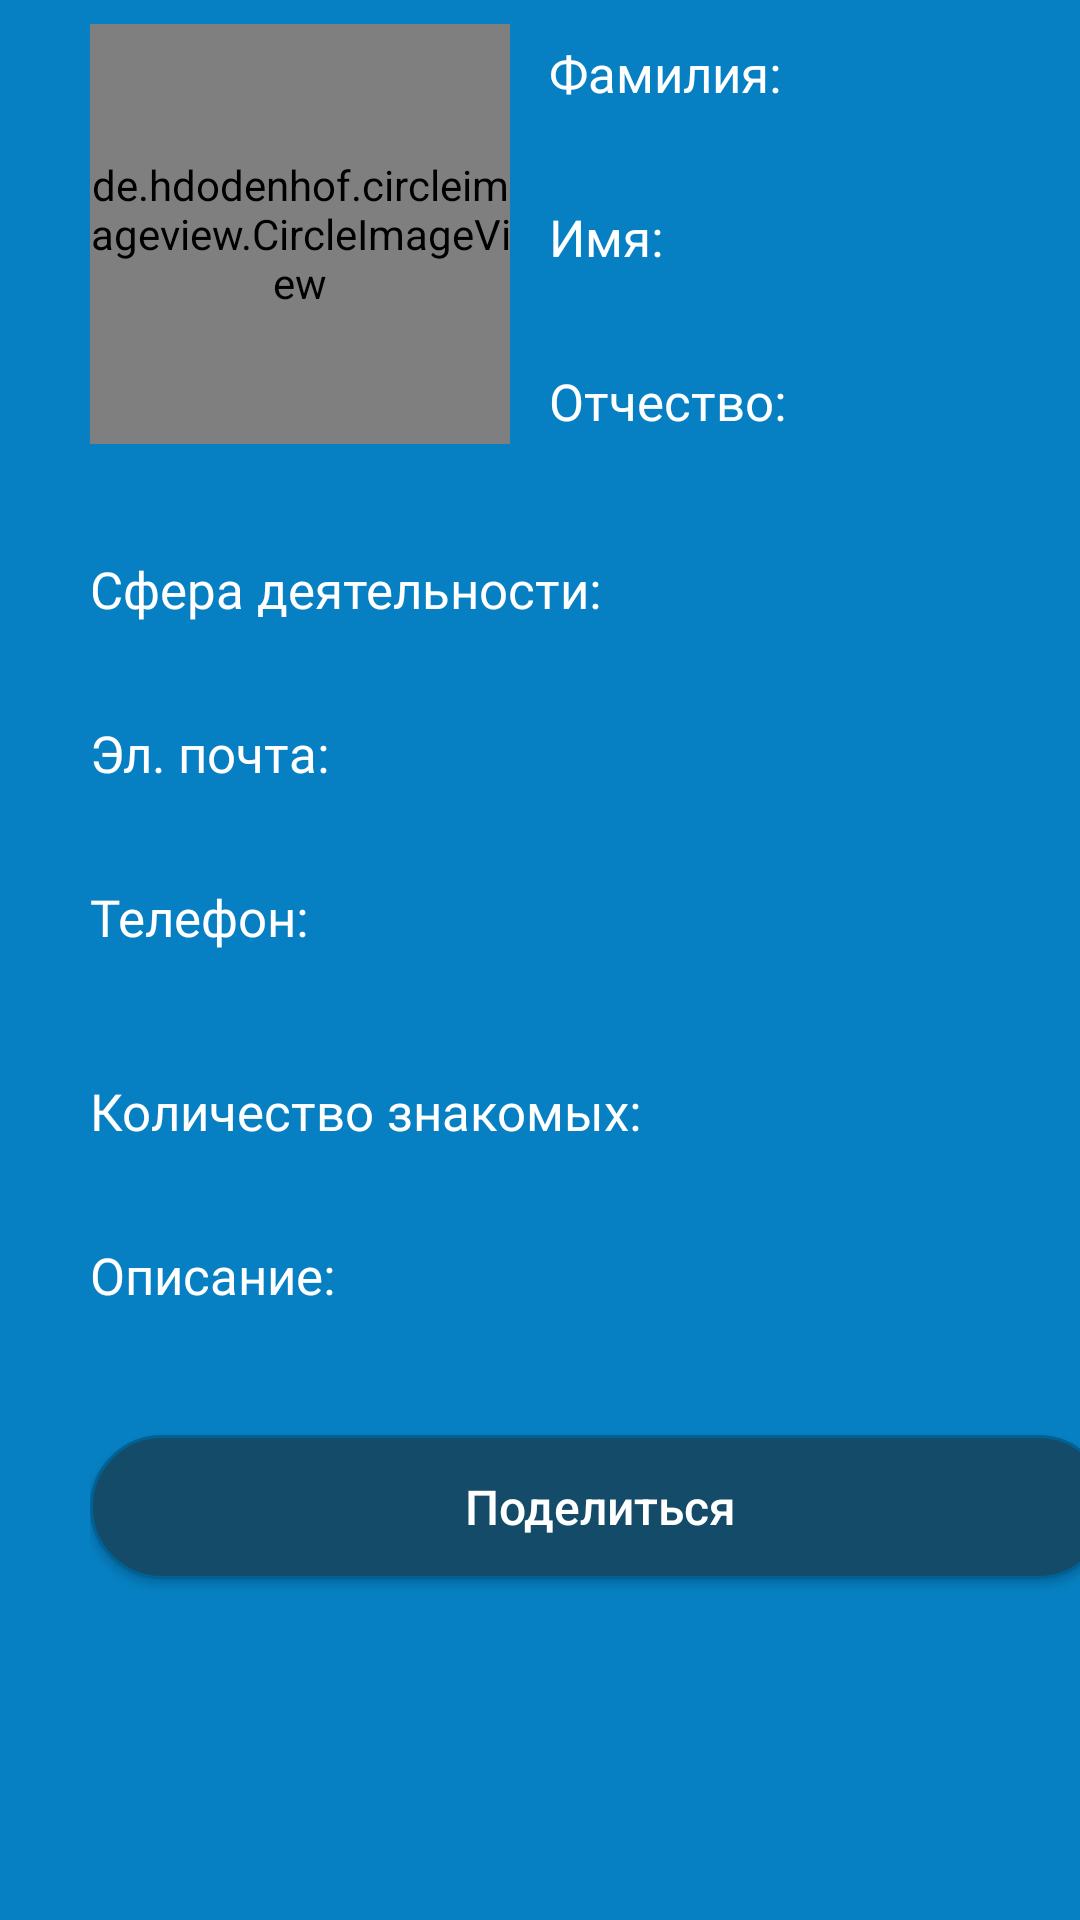

Here is an Android app screen rendered from its layout file. Give the layout XML and the strings, colors and styles it references.
<!-- AndroidManifest.xml: application theme KithAppTheme -->
<!-- res/layout/fragment_profile.xml -->
<?xml version="1.0" encoding="utf-8"?>
<layout
    xmlns:customAttrs="http://schemas.android.com/apk/res-auto"
    xmlns:android="http://schemas.android.com/apk/res/android">
<androidx.constraintlayout.widget.ConstraintLayout
    android:id="@+id/root"
    android:layout_width="match_parent"
    android:layout_height="match_parent"
    android:background="@color/colorPrimary">

    <LinearLayout
        android:layout_width="match_parent"
        android:layout_height="match_parent"
        android:orientation="vertical">

        <ScrollView
            android:layout_width="match_parent"
            android:layout_height="match_parent"
            android:fillViewport="true">

            <LinearLayout
                android:layout_width="match_parent"
                android:layout_height="wrap_content"
                android:layout_marginStart="30dp"
                android:layout_marginEnd="10dp"
                android:orientation="vertical"
                android:paddingBottom="30dp">

                <RelativeLayout
                    android:layout_width="match_parent"
                    android:layout_height="wrap_content"
                    android:orientation="horizontal">

                    <androidx.constraintlayout.widget.ConstraintLayout
                        android:id="@+id/photo_container"
                        android:layout_height="wrap_content"
                        android:layout_width="wrap_content"
                        android:layout_marginEnd="5dp">

                        <de.hdodenhof.circleimageview.CircleImageView
                            android:id="@+id/photo"
                            android:layout_width="140dp"
                            android:layout_height="140dp"
                            android:layout_marginTop="8dp"
                            android:layout_marginEnd="8dp"
                            android:layout_marginBottom="8dp"
                            android:scaleType="centerCrop"
                            android:src="@mipmap/person"
                            customAttrs:layout_constraintBottom_toBottomOf="parent"
                            customAttrs:layout_constraintEnd_toEndOf="parent"
                            customAttrs:layout_constraintHorizontal_bias="0.0"
                            customAttrs:layout_constraintStart_toStartOf="parent"
                            customAttrs:layout_constraintTop_toTopOf="parent"
                            customAttrs:layout_constraintVertical_bias="1.0" />

                    </androidx.constraintlayout.widget.ConstraintLayout>

                    <LinearLayout
                        android:layout_height="wrap_content"
                        android:layout_width="wrap_content"
                        android:layout_toEndOf="@+id/photo_container"
                        android:orientation="vertical"
                        android:layout_marginTop="8dp"
                        android:layout_marginBottom="8dp">

                        <TextView
                            android:layout_width="wrap_content"
                            android:layout_height="wrap_content"
                            android:layout_marginTop="5dp"
                            android:text="Фамилия:"
                            style="@style/CustomProfileTitleText"/>

                        <TextView
                            android:id="@+id/surname"
                            android:layout_width="wrap_content"
                            android:layout_height="wrap_content"
                            style="@style/CustomProfileText"/>

                        <TextView
                            android:layout_width="wrap_content"
                            android:layout_height="wrap_content"
                            android:layout_marginTop="5dp"
                            android:text="Имя:"
                            style="@style/CustomProfileTitleText"/>

                        <TextView
                            android:id="@+id/name"
                            android:layout_width="wrap_content"
                            android:layout_height="wrap_content"
                            style="@style/CustomProfileText"/>

                        <TextView
                            android:id="@+id/label_middlename"
                            android:layout_width="wrap_content"
                            android:layout_height="wrap_content"
                            android:layout_marginTop="5dp"
                            android:text="Отчество:"
                            style="@style/CustomProfileTitleText"/>

                        <TextView
                            android:id="@+id/middlename"
                            android:layout_width="wrap_content"
                            android:layout_height="wrap_content"
                            style="@style/CustomProfileText"/>

                    </LinearLayout>

                </RelativeLayout>

                <TextView
                    android:layout_width="wrap_content"
                    android:layout_height="wrap_content"
                    android:layout_marginTop="5dp"
                    android:text="Сфера деятельности:"
                    style="@style/CustomProfileTitleText"/>

                <TextView
                    android:id="@+id/position"
                    android:layout_width="wrap_content"
                    android:layout_height="wrap_content"
                    style="@style/CustomProfileText"/>

                <TextView
                    android:id="@+id/label_email"
                    android:layout_width="wrap_content"
                    android:layout_height="wrap_content"
                    android:layout_marginTop="5dp"
                    android:text="Эл. почта:"
                    style="@style/CustomProfileTitleText"/>

                <TextView
                    android:id="@+id/email"
                    android:layout_width="wrap_content"
                    android:layout_height="wrap_content"
                    style="@style/CustomProfileText"/>

                <TextView
                    android:layout_width="wrap_content"
                    android:layout_height="wrap_content"
                    android:layout_marginTop="5dp"
                    android:text="Телефон:"
                    style="@style/CustomProfileTitleText"/>

                <TextView
                    android:id="@+id/phone"
                    android:layout_width="wrap_content"
                    android:layout_height="wrap_content"
                    android:padding="5dp"
                    style="@style/CustomProfileText"/>

                <TextView
                    android:layout_width="wrap_content"
                    android:layout_height="wrap_content"
                    android:layout_marginTop="5dp"
                    android:text="@string/kithCount"
                    style="@style/CustomProfileTitleText"/>

                <TextView
                    android:id="@+id/users_count"
                    android:layout_width="wrap_content"
                    android:layout_height="wrap_content"
                    style="@style/CustomProfileText"/>

                <TextView
                    android:id="@+id/label_description"
                    android:layout_width="wrap_content"
                    android:layout_height="wrap_content"
                    android:layout_marginTop="5dp"
                    android:text="Описание:"
                    style="@style/CustomProfileTitleText"/>

                <TextView
                    android:id="@+id/description"
                    android:layout_width="wrap_content"
                    android:layout_height="wrap_content"
                    android:layout_marginBottom="10dp"
                    style="@style/CustomProfileText"/>

                <Button
                    android:id="@+id/my_share"
                    android:layout_width="match_parent"
                    android:layout_height="wrap_content"
                    android:layout_marginTop="5dp"
                    android:layout_marginEnd="20dp"
                    android:background="@drawable/button_basic"
                    android:padding="10dp"
                    android:textAllCaps="false"
                    android:textColor="@color/colorAccent"
                    android:textSize="16sp"
                    android:text="@string/share"/>

            </LinearLayout>

        </ScrollView>

    </LinearLayout>

</androidx.constraintlayout.widget.ConstraintLayout>
</layout>
<!-- resources referenced by this layout -->
<resources>
  <color name="colorAccent">#FFFFFF</color>
  <color name="colorPrimary">#0680C2</color>
  <!-- drawable button_basic (drawable) -->
  <?xml version="1.0" encoding="utf-8"?>
  <selector xmlns:android="http://schemas.android.com/apk/res/android">
  
      <item android:state_focused="false" android:state_pressed="true">
          <shape android:shape="rectangle">
              <corners android:radius="54dp" />
              <solid android:color="@color/colorPress" />
              <stroke android:width="1dp" android:color="@color/colorPrimaryDark" />
          </shape>
      </item>
  
      <item>
          <shape android:shape="rectangle">
              <corners android:radius="54dp" />
              <solid android:color="@color/colorDark" />
              <stroke android:width="1dp" android:color="@color/colorPrimaryDark" />
          </shape>
      </item>
  
  </selector>
  <!-- mipmap person: png bitmap (mipmap-hdpi, 1080 bytes) -->
  <string name="kithCount">Количество знакомых:</string>
  <string name="share">Поделиться</string>
  <style name="CustomProfileText" parent="TextAppearance.AppCompat.Button">
          <item name="android:textSize">20sp</item>
          <item name="android:fontFamily">@font/intro_regular</item>
          <item name="android:textAllCaps">false</item>
          <item name="android:textColor">@color/colorAccent</item>
      </style>
  <style name="CustomProfileTitleText" parent="TextAppearance.AppCompat.Button">
          <item name="android:textSize">17sp</item>
          <item name="android:fontFamily">@font/intro_light</item>
          <item name="android:textAllCaps">false</item>
          <item name="android:textColor">@color/colorAccent</item>
      </style>
  <style name="KithAppTheme" parent="Theme.AppCompat">
          <item name="colorPrimary">@color/colorPrimary</item>
          <item name="colorPrimaryDark">@color/colorPrimary</item>
          <item name="colorAccent">@color/colorPrimary</item>
          <item name="actionBarStyle">@style/KithDarkActionBarTheme</item>
          <item name="android:actionBarStyle">@style/KithDarkActionBarTheme</item>
      </style>
  <color name="colorPress">#006EAA</color>
  <color name="colorPrimaryDark">#006195</color>
  <color name="colorDark">#144B69</color>
  <style name="KithDarkActionBarTheme" parent="@style/Widget.AppCompat.Light.ActionBar.Solid.Inverse">
          <item name="background">@color/colorPrimary</item>
          <item name="android:color">@color/colorPrimary</item>
          <item name="titleTextStyle">@style/KithActionBarTitle</item>
          <item name="android:elevation">0dp</item>
          <item name="elevation">0dp</item>
      </style>
  <style name="KithActionBarTitle" parent="@style/TextAppearance.AppCompat.Widget.ActionBar.Title">
          <item name="android:textColor">@color/colorAccent</item>
          <item name="android:fontFamily">@font/intro_regular</item>
      </style>
</resources>
